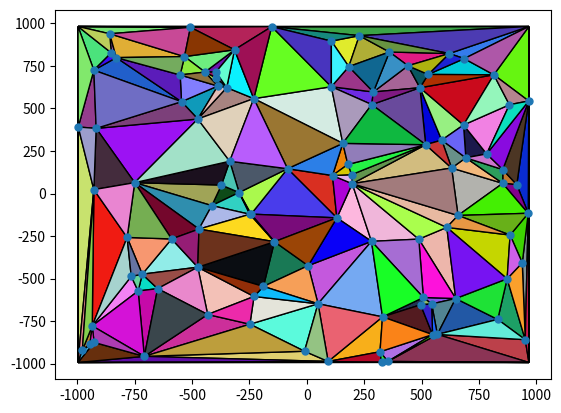

Write the Python code that produced this figure.
from __future__ import annotations
import numpy as np
import numpy.typing as npt
import matplotlib.pyplot as plt


def dot(a: float, b: float) -> float:
    return a.x*b.x+a.y*b.y


def cross(a: float, b: float) -> float:
    return a.x*b.y-a.y*b.x


class Point:
    def __init__(self, x: float, y: float):
        self.x = x
        self.y = y

    def __repr__(self):
        return f'({self.x}, {self.y})'

    def __add__(self, p: Point):
        return Point(self.x+p.x, self.y+p.y)

    def __sub__(self, p: Point):
        return Point(self.x-p.x, self.y-p.y)

    def __mul__(self, c: float):
        return Point(self.x*c, self.y*c)

    def __truediv__(self, c: float):
        return Point(self.x/c, self.y/c)

    def __eq__(self, p: Point):
        return self.x == p.x and self.y == p.y

    def __lt__(self, p: Point):
        if self.x == p.x:
            return self.y < p.y
        return self.x < p.x

    def __hash__(self):
        return hash((self.x, self.y))


class Triangle:
    def __init__(self, v: list[Point]):
        assert len(v) == 3
        self._v = v

    @property
    def v(self) -> list[Point]:
        return sorted(self._v)

    @property
    def circum_circle(self) -> (Point, float):
        # A = (0, 0)
        V = self.v
        B = V[1]-V[0]
        C = V[2]-V[0]
        D = 2*cross(B, C)
        Ux = (C.y*dot(B, B)-B.y*dot(C, C))
        Uy = (B.x*dot(C, C)-C.x*dot(B, B))
        U = Point(Ux, Uy)/D
        r = dot(U, U)**0.5
        return U+V[0], r

    @property
    def edges(self) -> list[Edge]:
        return [Edge([self.v[0], self.v[1]]), Edge([self.v[1], self.v[2]]), Edge([self.v[2], self.v[0]])]

    def in_cc(self, p: Point) -> bool:
        u, r = self.circum_circle
        return dot(u-p, u-p) <= r**2

    def __repr__(self):
        return str(self.v)

    def __eq__(self, t):
        return self.v == t.v

    def __hash__(self):
        return hash(tuple(self.v))


class Edge:
    def __init__(self, v: list[Point]):
        assert len(v) == 2
        self.a, self.b = sorted(v)

    def __repr__(self):
        return str((self.a, self.b))

    def __eq__(self, e):
        return self.a == e.a and self.b == e.b

    def __hash__(self):
        return hash((self.a, self.b))


def BowyerWatson(points_arr: npt.ArrayLike, border: bool = True) -> list[Triangle]:
    points = list(map(lambda cords: Point(*cords), points_arr))
    min_x, min_y = min(unique[:, 0])-1, min(unique[:, 1])-1
    max_x, max_y = max(unique[:, 0])+1, max(unique[:, 1])+1
    super_p = [Point(min_x, max_y), Point(max_x, max_y),
               Point(min_x, min_y), Point(max_x, min_y)]
    super_t = [Triangle(super_p[:3]), Triangle(super_p[1:])]
    triangulation = set(super_t)
    for p in points:
        bad_t = set()
        bad_e = {}  # edge hash -> no occurences
        for t in triangulation:
            if t.in_cc(p):
                bad_t.add(t)
                for e in t.edges:
                    bad_e[e] = bad_e.get(e, 0) + 1
        polygon = set()
        for t in bad_t:
            for e in t.edges:
                assert e in bad_e
                if bad_e[e] == 1:
                    polygon.add(e)
        for t in bad_t:
            triangulation.remove(t)
        for e in polygon:
            new_t = Triangle([e.a, e.b, p])
            triangulation.add(new_t)
    if not border:
        for t in set(triangulation):
            if len(set(t.v) & set(super_p)) > 0:
                triangulation.remove(t)
    return list(triangulation)


def plot(X: npt.ArrayLike, triangulation: list[Triangle]):
    fig, ax = plt.subplots()
    Xt = []
    colors = np.random.rand(len(triangulation), 3)
    for i, t in enumerate(triangulation):
        cords = np.array([[t.v[j].x, t.v[j].y] for j in range(3)])
        t1 = plt.Polygon(cords, ec='black', fc=colors[i])
        ax.add_patch(t1)
    plt.scatter(X[:, 0], X[:, 1], s=25)
    plt.show()


if __name__ == '__main__':
    N = 100
    MIN, MAX = -1000, 1000
    random = np.random.randint(MIN, MAX, (N, 2))
    unique = np.unique(random, axis=0)
    triangulation = BowyerWatson(unique)
    plot(unique, triangulation)
